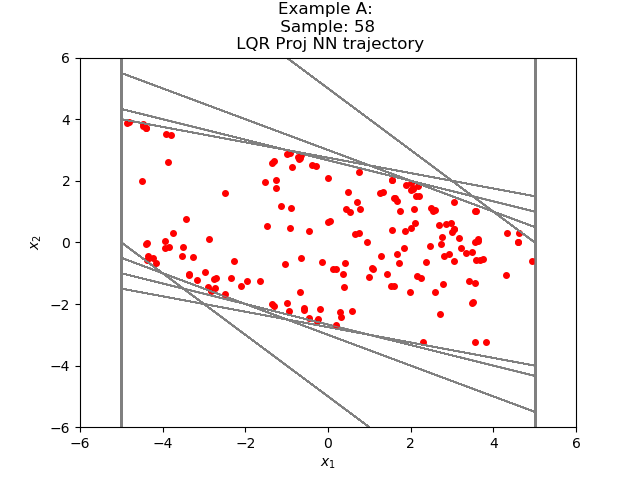

Source data for this figure (header and first rows):
1.144941564858562022e-02, 6.507153872738133948e-01
6.621648259460926056e-01, 2.810305356979370117e-01
9.431953430175781250e-01, 1.541852951049804688e-02
